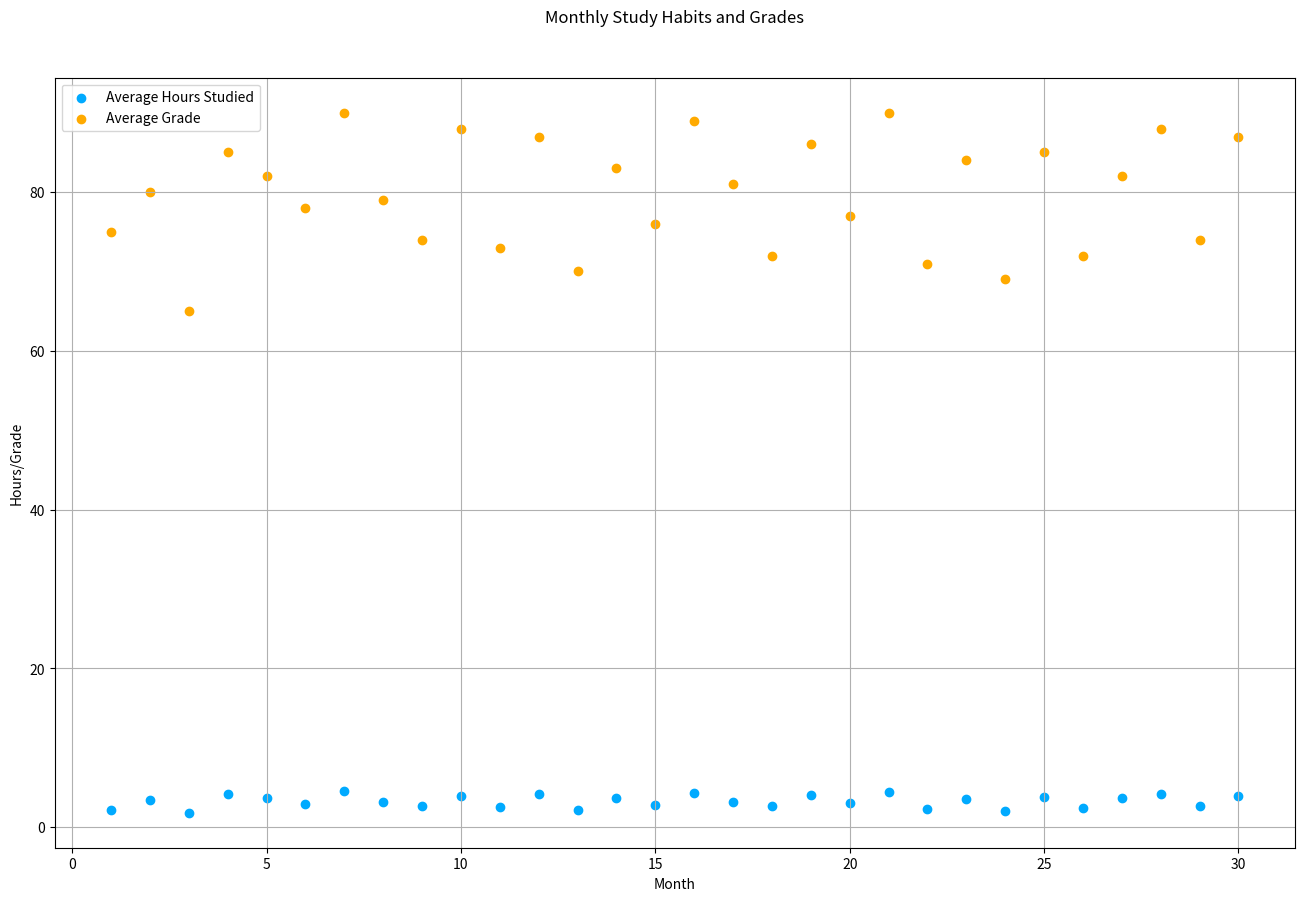

The script that saved this image:

import matplotlib.pyplot as plt

# Data for plotting
months = [1, 2, 3, 4, 5, 6, 7, 8, 9, 10, 11, 12, 13, 14, 15, 16, 17, 18, 19, 20, 21, 22, 23, 24, 25, 26, 27, 28, 29, 30]
average_hours_studied = [2.1, 3.4, 1.8, 4.2, 3.6, 2.9, 4.5, 3.1, 2.7, 3.9, 2.5, 4.1, 2.2, 3.7, 2.8, 4.3, 3.2, 2.6, 4.0, 3.0, 4.4, 2.3, 3.5, 2.0, 3.8, 2.4, 3.6, 4.1, 2.7, 3.9]
average_grade = [75, 80, 65, 85, 82, 78, 90, 79, 74, 88, 73, 87, 70, 83, 76, 89, 81, 72, 86, 77, 90, 71, 84, 69, 85, 72, 82, 88, 74, 87]

# Create a scatterplot
plt.figure(figsize=(16, 10))
plt.scatter(months, average_hours_studied, c="#00aaff", label="Average Hours Studied")
plt.scatter(months, average_grade, c="#ffaa00", label="Average Grade")

# Customize the chart
plt.title("Monthly Study Habits and Grades", pad=40)
plt.xlabel("Month")
plt.ylabel("Hours/Grade")
plt.legend(loc="upper left")
plt.grid(True)

# Show the scatterplot
plt.show()